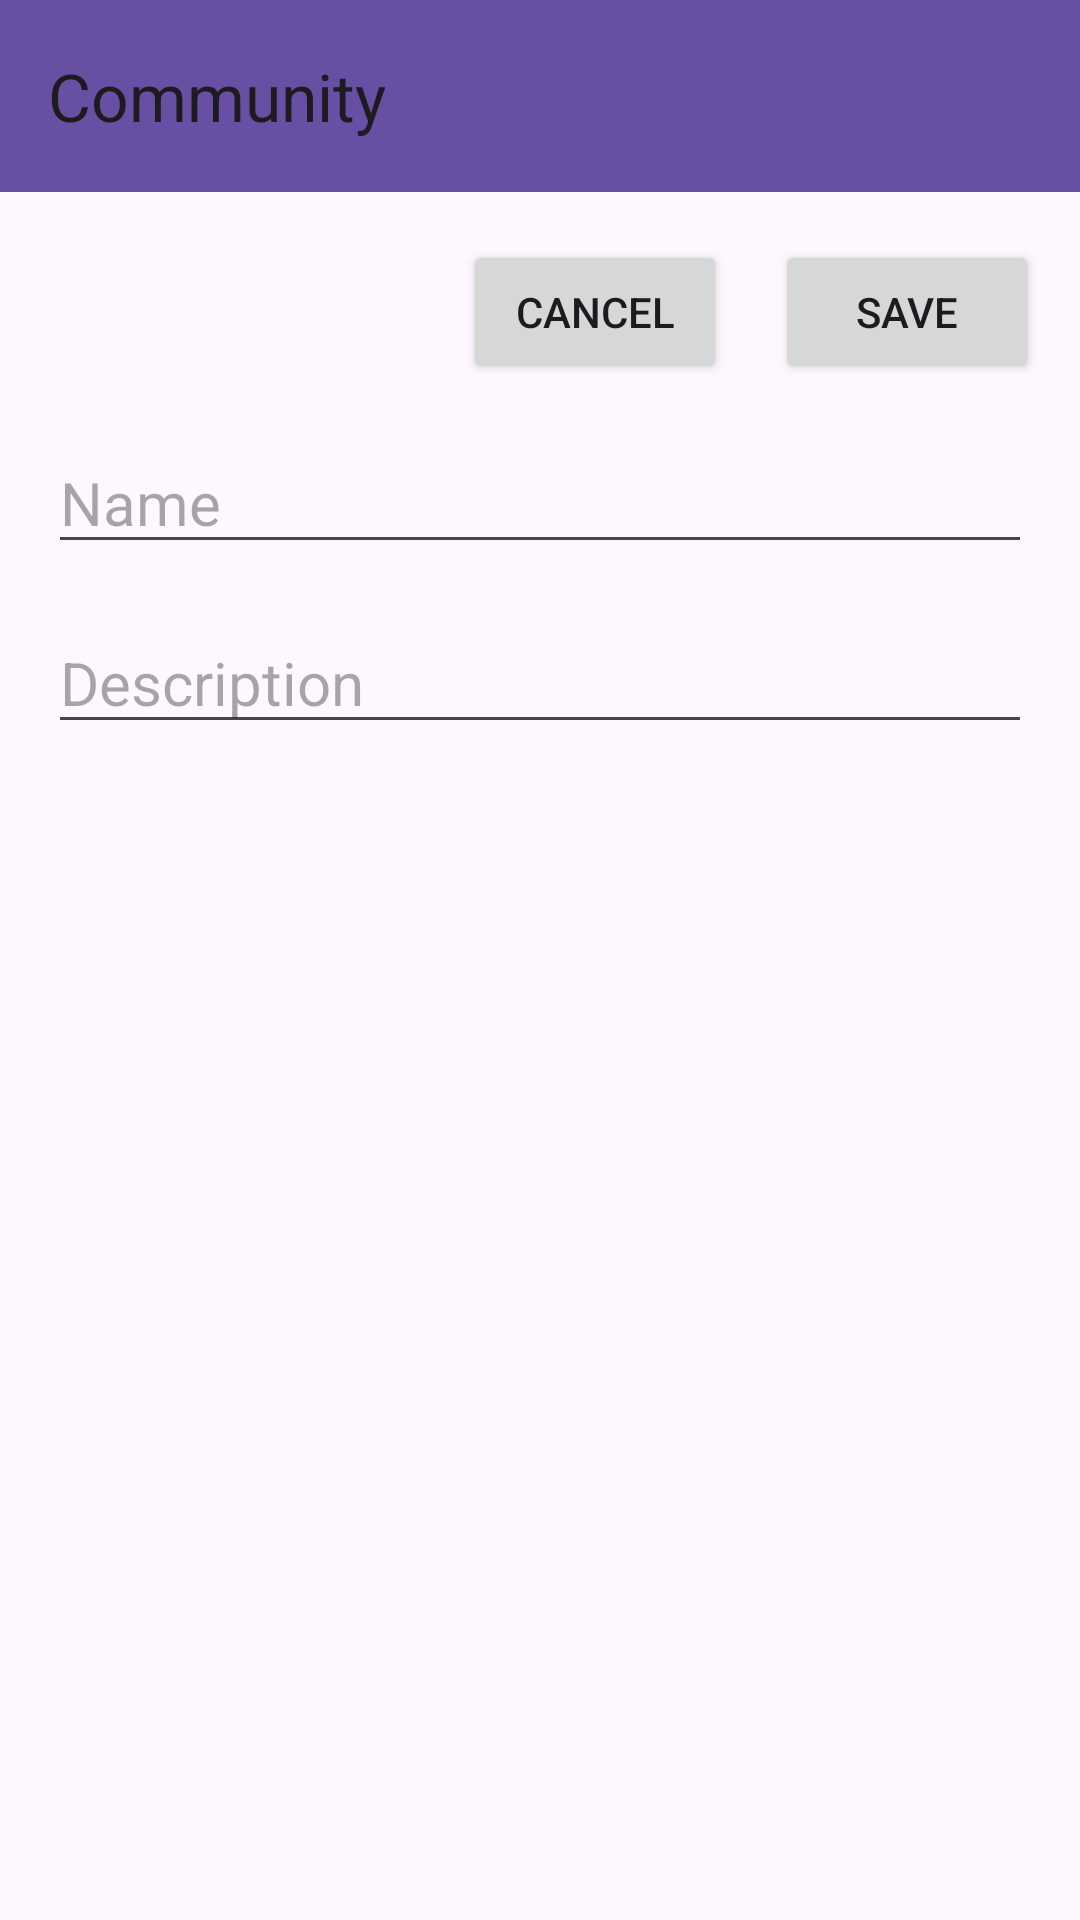

Layout XML and referenced resources for this Android screen:
<!-- AndroidManifest.xml: application theme Theme.ContributorX_Android -->
<!-- res/layout/activity_community_detail.xml -->
<?xml version="1.0" encoding="utf-8"?>
<androidx.constraintlayout.widget.ConstraintLayout xmlns:android="http://schemas.android.com/apk/res/android"
    xmlns:app="http://schemas.android.com/apk/res-auto"
    xmlns:tools="http://schemas.android.com/tools"
    android:layout_width="match_parent"
    android:layout_height="match_parent"
    tools:context="._Activity_Community_Detail">

    
    <com.google.android.material.appbar.AppBarLayout
        android:id="@+id/appBarLayout"
        android:layout_width="match_parent"
        android:layout_height="wrap_content"
        android:theme="@style/ThemeOverlay.Material3.ActionBar"
        tools:ignore="MissingConstraints">

        <androidx.appcompat.widget.Toolbar
            android:id="@+id/toolbar"
            android:layout_width="match_parent"
            android:layout_height="?attr/actionBarSize"
            android:background="?attr/colorPrimary"
            app:title="Community"
            app:popupTheme="@style/ThemeOverlay.Material3.Light" />

    </com.google.android.material.appbar.AppBarLayout>

    <Button
        android:id="@+id/btnCancel"
        android:layout_width="wrap_content"
        android:layout_height="wrap_content"
        android:layout_marginTop="16dp"
        android:layout_marginEnd="16dp"
        android:text="@string/item_cancel"
        app:layout_constraintEnd_toStartOf="@+id/btnSaveCommunity"
        app:layout_constraintTop_toBottomOf="@+id/appBarLayout" />

    <Button
        android:id="@+id/btnSaveCommunity"
        android:layout_width="wrap_content"
        android:layout_height="wrap_content"
        android:layout_marginTop="16dp"
        android:text="@string/item_save"
        app:layout_constraintEnd_toEndOf="parent"
        app:layout_constraintHorizontal_bias="0.95"
        app:layout_constraintStart_toStartOf="parent"
        app:layout_constraintTop_toBottomOf="@+id/appBarLayout" />

    <EditText
        android:id="@+id/txtCommunityName"
        android:layout_width="0dp"
        android:layout_height="wrap_content"
        android:layout_marginStart="16dp"
        android:layout_marginTop="16dp"
        android:layout_marginEnd="16dp"
        android:hint="@string/expense_name"
        android:importantForAutofill="no"
        android:inputType="textPostalAddress"
        android:textSize="20sp"
        app:layout_constraintEnd_toEndOf="parent"
        app:layout_constraintStart_toStartOf="parent"
        app:layout_constraintTop_toBottomOf="@+id/btnSaveCommunity"
        tools:ignore="VisualLintTextFieldSize" />

    <EditText
        android:id="@+id/txtDescription"
        android:layout_width="0dp"
        android:layout_height="wrap_content"
        android:layout_marginStart="16dp"
        android:layout_marginTop="16dp"
        android:layout_marginEnd="16dp"
        android:hint="@string/expense_description"
        android:importantForAutofill="no"
        android:inputType="textPostalAddress"
        android:textSize="20sp"
        app:layout_constraintEnd_toEndOf="parent"
        app:layout_constraintStart_toStartOf="parent"
        app:layout_constraintTop_toBottomOf="@+id/txtCommunityName" />

</androidx.constraintlayout.widget.ConstraintLayout>
<!-- resources referenced by this layout -->
<resources>
  <string name="expense_description">Description</string>
  <string name="expense_name">Name</string>
  <string name="item_cancel">Cancel</string>
  <string name="item_save">Save</string>
  <style name="Theme.ContributorX_Android" parent="Base.Theme.ContributorX_Android">
          <item name="colorPrimary">@color/purple_500</item>
          <item name="colorPrimaryVariant">@color/purple_700</item>
          <item name="colorOnPrimary">@color/white</item>
          
          <item name="colorSecondary">@color/teal_200</item>
          <item name="colorSecondaryVariant">@color/teal_700</item>
          <item name="colorOnSecondary">@color/black</item>
          
          <item name="android:statusBarColor">?attr/colorPrimaryVariant</item>
      </style>
  <style name="Base.Theme.ContributorX_Android" parent="Theme.Material3.DayNight.NoActionBar">
          
          
      </style>
  <!-- not gathered from this repository: default colours our renderer supplied (Android Studio template values) -->
  <color name="purple_500">#FF6200EE</color>
  <color name="purple_700">#FF3700B3</color>
  <color name="teal_200">#FF03DAC5</color>
  <color name="teal_700">#FF018786</color>
  <color name="black">#FF000000</color>
  <color name="white">#FFFFFFFF</color>
</resources>
